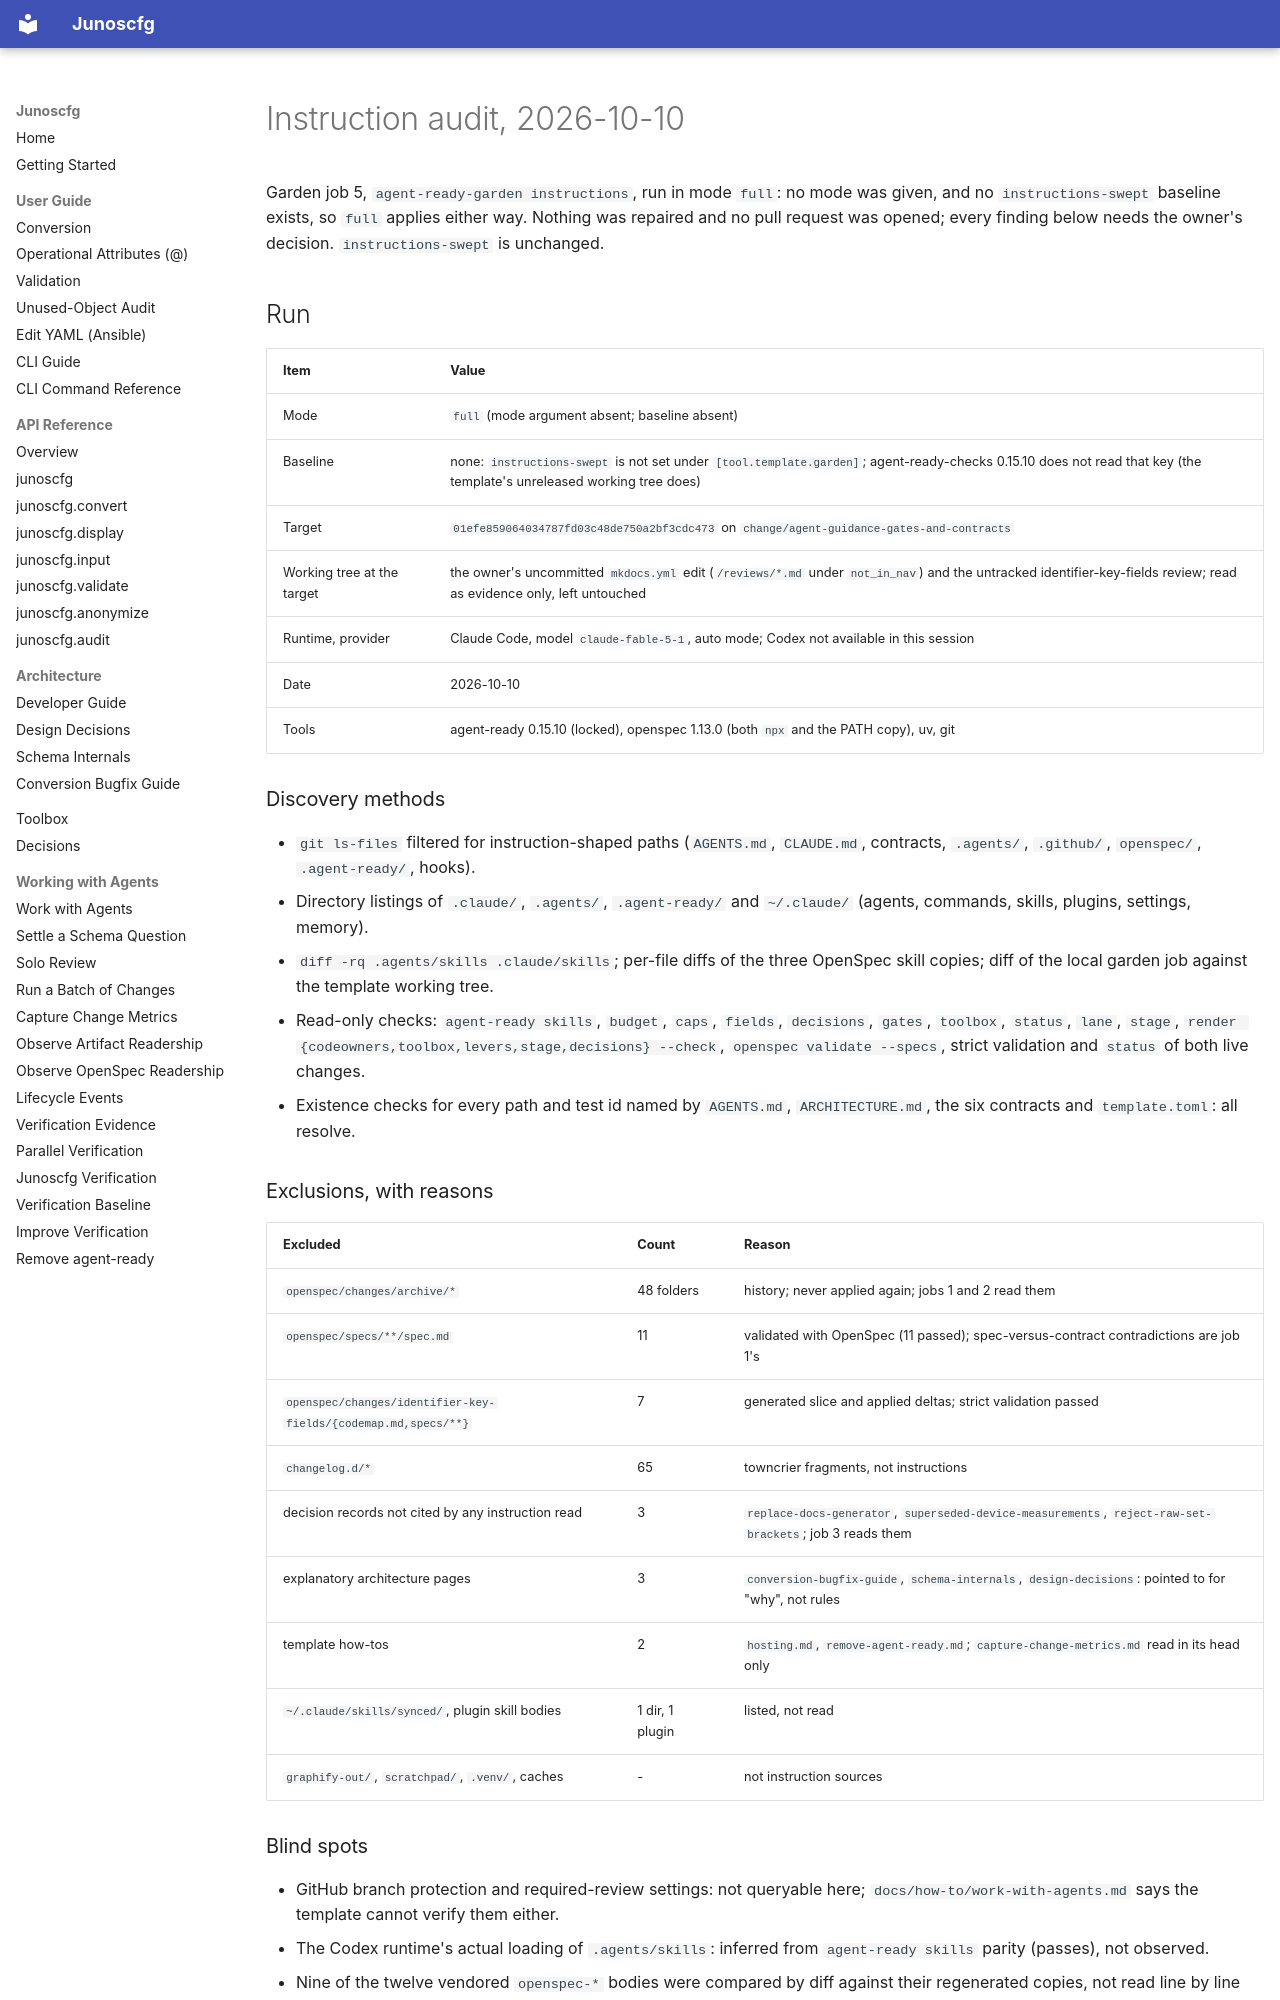

repository: dg-i/junoscfg · page: reviews/2026-10-10-instruction-audit/index.html · generator: mkdocs

# Instruction audit, 2026-10-10

Garden job 5, `agent-ready-garden instructions`, run in mode `full`: no mode
was given, and no `instructions-swept` baseline exists, so `full` applies
either way. Nothing was repaired and no pull request was opened; every
finding below needs the owner's decision. `instructions-swept` is unchanged.

## Run

| Item | Value |
|---|---|
| Mode | `full` (mode argument absent; baseline absent) |
| Baseline | none: `instructions-swept` is not set under `[tool.template.garden]`; agent-ready-checks 0.15.10 does not read that key (the template's unreleased working tree does) |
| Target | `01efe859064034787fd03c48de750a2bf3cdc473` on `change/agent-guidance-gates-and-contracts` |
| Working tree at the target | the owner's uncommitted `mkdocs.yml` edit (`/reviews/*.md` under `not_in_nav`) and the untracked identifier-key-fields review; read as evidence only, left untouched |
| Runtime, provider | Claude Code, model `claude-fable-5-1`, auto mode; Codex not available in this session |
| Date | 2026-10-10 |
| Tools | agent-ready 0.15.10 (locked), openspec 1.13.0 (both `npx` and the PATH copy), uv, git |

### Discovery methods

- `git ls-files` filtered for instruction-shaped paths (`AGENTS.md`, `CLAUDE.md`,
  contracts, `.agents/`, `.github/`, `openspec/`, `.agent-ready/`, hooks).
- Directory listings of `.claude/`, `.agents/`, `.agent-ready/` and `~/.claude/`
  (agents, commands, skills, plugins, settings, memory).
- `diff -rq .agents/skills .claude/skills`; per-file diffs of the three OpenSpec
  skill copies; diff of the local garden job against the template working tree.
- Read-only checks: `agent-ready skills`, `budget`, `caps`, `fields`,
  `decisions`, `gates`, `toolbox`, `status`, `lane`, `stage`,
  `render {codeowners,toolbox,levers,stage,decisions} --check`,
  `openspec validate --specs`, strict validation and `status` of both live changes.
- Existence checks for every path and test id named by `AGENTS.md`,
  `ARCHITECTURE.md`, the six contracts and `template.toml`: all resolve.

### Exclusions, with reasons

| Excluded | Count | Reason |
|---|---|---|
| `openspec/changes/archive/*` | 48 folders | history; never applied again; jobs 1 and 2 read them |
| `openspec/specs/**/spec.md` | 11 | validated with OpenSpec (11 passed); spec-versus-contract contradictions are job 1's |
| `openspec/changes/identifier-key-fields/{codemap.md,specs/**}` | 7 | generated slice and applied deltas; strict validation passed |
| `changelog.d/*` | 65 | towncrier fragments, not instructions |
| decision records not cited by any instruction read | 3 | `replace-docs-generator`, `superseded-device-measurements`, `reject-raw-set-brackets`; job 3 reads them |
| explanatory architecture pages | 3 | `conversion-bugfix-guide`, `schema-internals`, `design-decisions`: pointed to for "why", not rules |
| template how-tos | 2 | `hosting.md`, `remove-agent-ready.md`; `capture-change-metrics.md` read in its head only |
| `~/.claude/skills/synced/`, plugin skill bodies | 1 dir, 1 plugin | listed, not read |
| `graphify-out/`, `scratchpad/`, `.venv/`, caches | - | not instruction sources |

### Blind spots

- GitHub branch protection and required-review settings: not queryable here;
  `docs/how-to/work-with-agents.md` says the template cannot verify them either.
- The Codex runtime's actual loading of `.agents/skills`: inferred from
  `agent-ready skills` parity (passes), not observed.
- Nine of the twelve vendored `openspec-*` bodies were compared by diff against
  their regenerated copies, not read line by line (apply, archive, explore were).
- `docs/architecture/developer-guide.md`: Principles, Design patterns, Testing
  architecture and Extension guide read; the remaining mechanics sections not.
- `~/.claude/skills/graphify/SKILL.md`: first 60 lines only.
- Protected prompt text (platform, organisation, runtime) is described by class.

### Counts

| Class | Count |
|---|---|
| Sources discovered | 319 (121 read, 54 compared mechanically, 5 protected classes, 139 excluded as listed above) |
| Read | 121 files: 101 repository, 20 user-level |
| Compared mechanically | 54 gitignored-but-loaded files (30 mirror, 12 `source-command-opsx-*`, 12 `.claude/commands/opsx/*`) |
| Protected but semantically considered | 5 classes |
| Inaccessible | 0 claimed |
